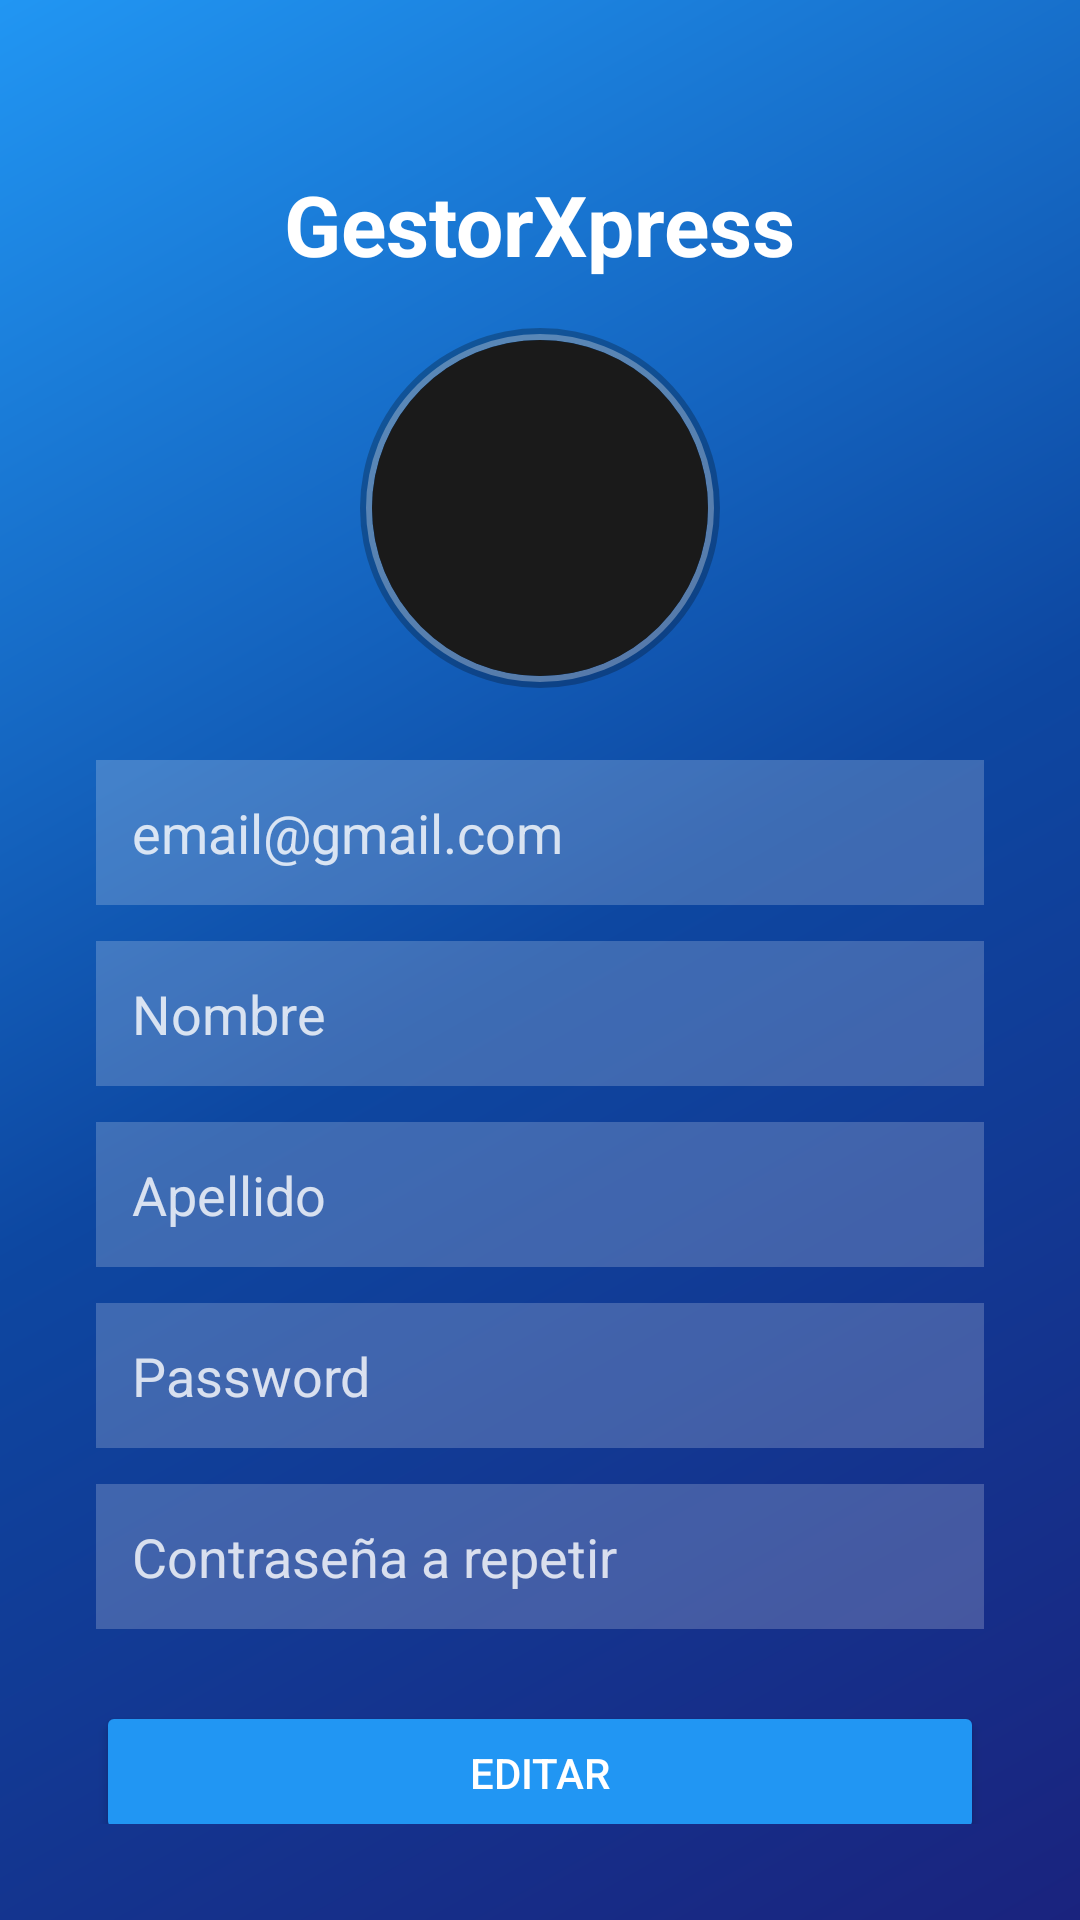

Write the Android layout XML for this screen, with the resource values it uses.
<!-- AndroidManifest.xml: application theme Theme.GestorXpress -->
<!-- res/layout/fragment_cuenta.xml -->
<?xml version="1.0" encoding="utf-8"?>
<ScrollView xmlns:android="http://schemas.android.com/apk/res/android"
    android:layout_width="match_parent"
    android:layout_height="match_parent"
    android:padding="32dp"
    android:background="@drawable/fondo_azul_difuminado">

    <LinearLayout
        android:layout_width="match_parent"
        android:layout_height="wrap_content"
        android:orientation="vertical"
        android:gravity="center_horizontal">

        <TextView
            android:id="@+id/titulo"
            android:layout_width="wrap_content"
            android:layout_height="wrap_content"
            android:text="GestorXpress"
            android:textSize="28sp"
            android:textStyle="bold"
            android:textColor="#FFFFFF"
            android:layout_marginTop="24dp"
            android:layout_marginBottom="16dp" />

        <ImageView
            android:id="@+id/imgPerfil"
            android:layout_width="120dp"
            android:layout_height="120dp"
            android:src="@drawable/baseline_person_24"
            android:scaleType="centerCrop"
            android:layout_marginBottom="24dp"
            android:background="@drawable/borde_redondo"
            android:clickable="true"
            android:focusable="true"
            android:contentDescription="Foto de perfil" />

        <EditText
            android:id="@+id/editCorreo"
            android:layout_width="match_parent"
            android:layout_height="wrap_content"
            android:hint="email@gmail.com"
            android:inputType="textEmailAddress"
            android:enabled="false"
            android:textColor="#FFFFFF"
            android:textColorHint="#CCFFFFFF"
            android:background="#33FFFFFF"
            android:padding="12dp"
            android:layout_marginBottom="12dp" />

        <EditText
            android:id="@+id/editNombre"
            android:layout_width="match_parent"
            android:layout_height="wrap_content"
            android:hint="Nombre"
            android:enabled="false"
            android:textColor="#FFFFFF"
            android:textColorHint="#CCFFFFFF"
            android:background="#33FFFFFF"
            android:padding="12dp"
            android:layout_marginBottom="12dp" />

        <EditText
            android:id="@+id/editApellido"
            android:layout_width="match_parent"
            android:layout_height="wrap_content"
            android:hint="Apellido"
            android:enabled="false"
            android:textColor="#FFFFFF"
            android:textColorHint="#CCFFFFFF"
            android:background="#33FFFFFF"
            android:padding="12dp"
            android:layout_marginBottom="12dp" />

        <EditText
            android:id="@+id/editPassword"
            android:layout_width="match_parent"
            android:layout_height="wrap_content"
            android:hint="Password"
            android:inputType="textPassword"
            android:enabled="false"
            android:textColor="#FFFFFF"
            android:textColorHint="#CCFFFFFF"
            android:background="#33FFFFFF"
            android:padding="12dp"
            android:layout_marginBottom="12dp" />

        <EditText
            android:id="@+id/editPassword2"
            android:layout_width="match_parent"
            android:layout_height="wrap_content"
            android:hint="Contraseña a repetir"
            android:inputType="textPassword"
            android:enabled="false"
            android:textColor="#FFFFFF"
            android:textColorHint="#CCFFFFFF"
            android:background="#33FFFFFF"
            android:padding="12dp"
            android:layout_marginBottom="24dp" />


        <Button
            android:id="@+id/btnEditarGuardar"
            android:layout_width="match_parent"
            android:layout_height="wrap_content"
            android:text="Editar"
            android:backgroundTint="#2196F3"
            android:textColor="#FFFFFF"
            android:layout_marginBottom="16dp" />

    </LinearLayout>
</ScrollView>
<!-- resources referenced by this layout -->
<resources>
  <!-- drawable borde_redondo (drawable) -->
  <?xml version="1.0" encoding="utf-8"?>
  <layer-list xmlns:android="http://schemas.android.com/apk/res/android">
      
      <item>
          <shape android:shape="oval">
              <solid android:color="#40000000"/>
              <padding android:bottom="2dp" android:left="2dp" android:right="2dp" android:top="2dp"/>
          </shape>
      </item>
      
      
      <item>
          <shape android:shape="oval">
              <stroke android:width="2dp" android:color="#4DFFFFFF"/>
              <solid android:color="#00000000"/>
          </shape>
      </item>
  
      
      <item android:left="2dp" android:right="2dp" android:top="2dp" android:bottom="2dp">
          <shape android:shape="oval">
              <solid android:color="#1A1A1A"/>
          </shape>
      </item>
  </layer-list>
  <!-- drawable fondo_azul_difuminado (drawable) -->
  <?xml version="1.0" encoding="utf-8"?>
  <shape xmlns:android="http://schemas.android.com/apk/res/android">
      <gradient
          android:type="linear"
          android:angle="135"
          android:startColor="#1A237E"
          android:centerColor="#0D47A1"
          android:endColor="#2196F3"
          android:alpha="0.9" />
  </shape>
  <style name="Theme.GestorXpress" parent="Theme.MaterialComponents.DayNight.DarkActionBar">
          
          <item name="colorPrimary">@color/purple_500</item>
          <item name="colorPrimaryVariant">@color/purple_700</item>
          <item name="colorOnPrimary">@color/white</item>
          
          <item name="colorSecondary">@color/teal_200</item>
          <item name="colorSecondaryVariant">@color/teal_700</item>
          <item name="colorOnSecondary">@color/black</item>
          
          <item name="android:statusBarColor">?attr/colorPrimaryVariant</item>
          
  
          
          <item name="windowActionBar">false</item>
          <item name="windowNoTitle">true</item>
  
      </style>
  <color name="purple_500">#FF6200EE</color>
  <color name="purple_700">#FF3700B3</color>
  <color name="white">#FFFFFFFF</color>
  <color name="teal_200">#FF03DAC5</color>
  <color name="teal_700">#018786</color>
  <color name="black">#FF000000</color>
</resources>
